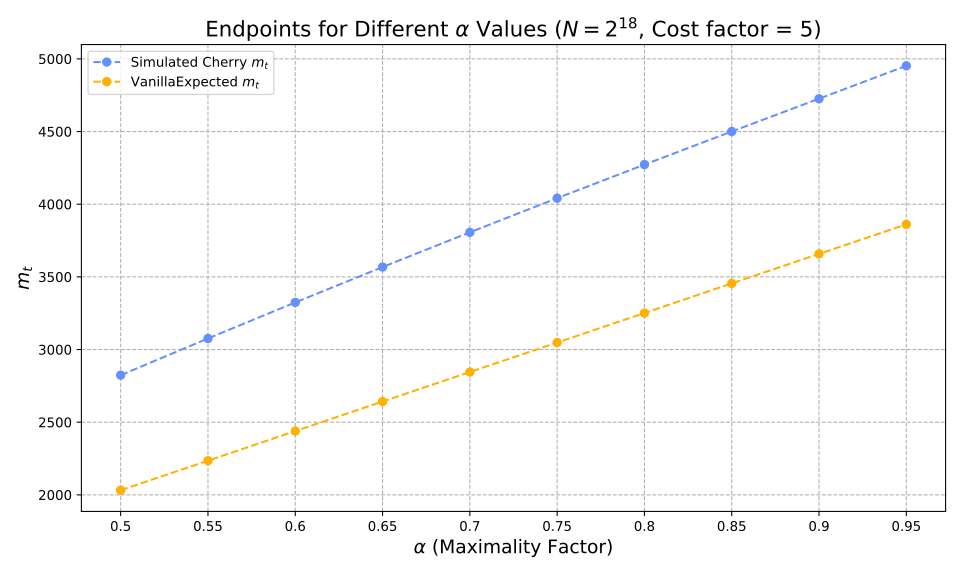

Values plotted in this chart, from the file beside it:
alpha, optimiser_mt, vanilla_expected_mt, hashes, reductions
0.5, 2823, 2032, 418851, 41016507
0.55, 3076, 2235, 479525, 47354732
0.6, 3324, 2439, 546745, 54460298
0.65, 3567, 2642, 622284, 62536333
0.7, 3806, 2845, 708672, 71871597
0.75, 4041, 3048, 810011, 82930635
0.8, 4272, 3251, 933004, 96467855
0.85, 4500, 3455, 1090421, 113906912
0.9, 4726, 3658, 1311016, 138411040
0.95, 4952, 3861, 1688162, 180042359
